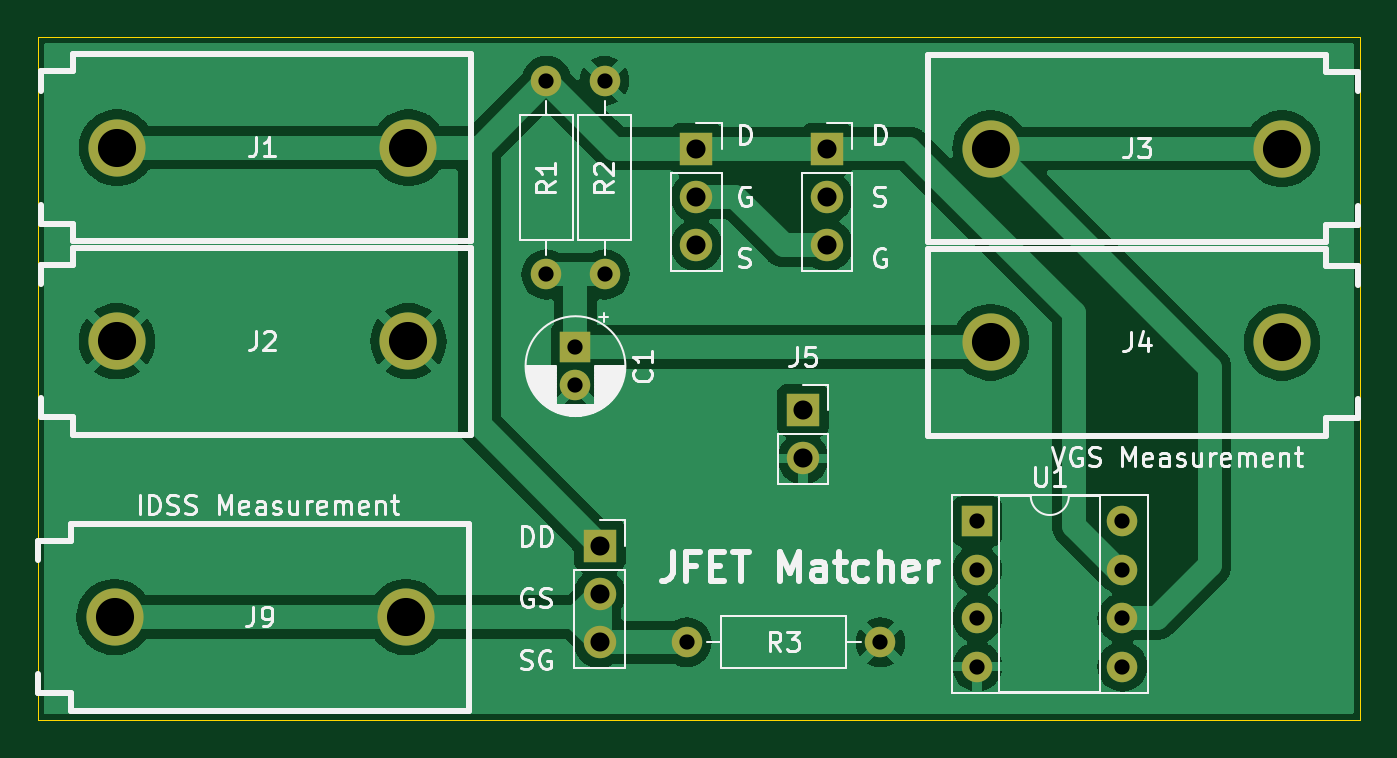
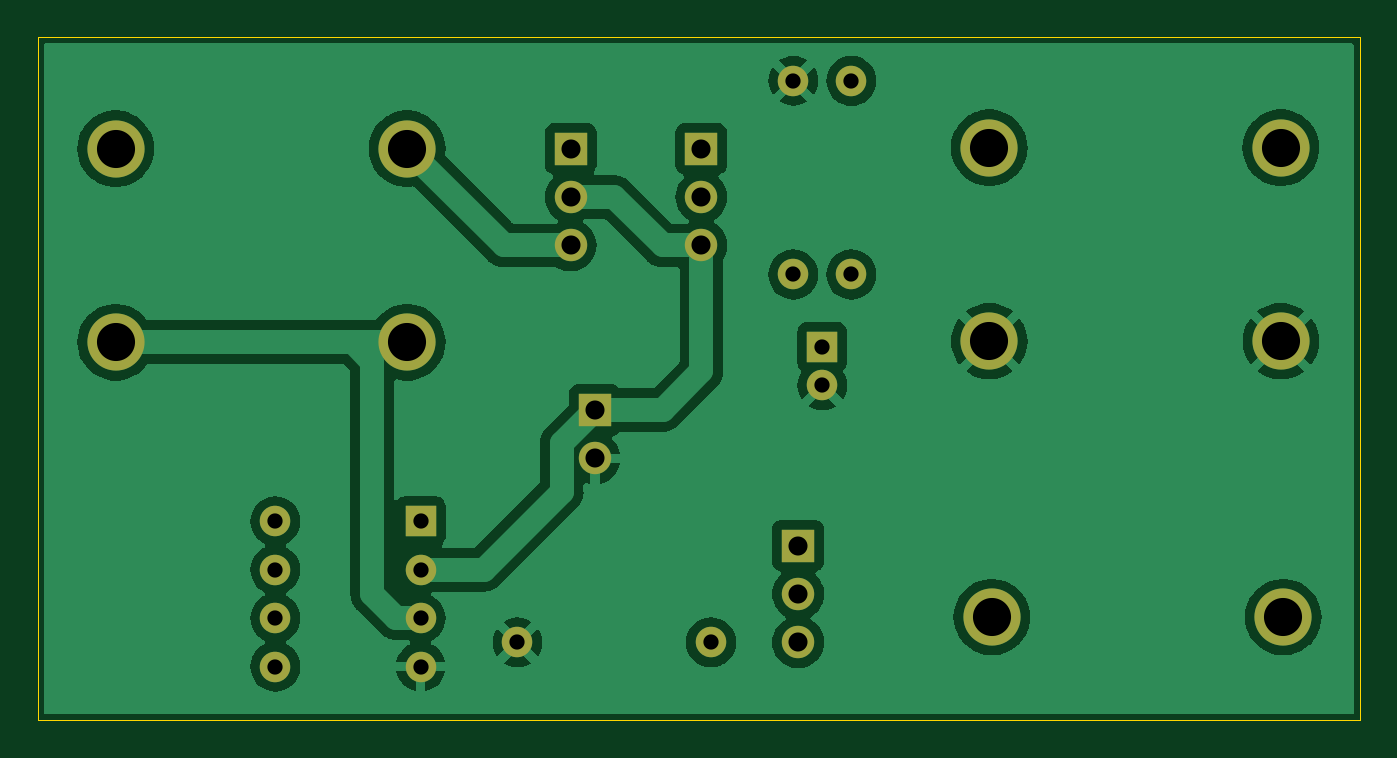
Circuit board: 9 layer files. Board 69.3 x 35.8 mm.
- bottom_copper: jfet-matcher-B_Cu.gbl (68791 bytes)
- bottom_mask: jfet-matcher-B_Mask.gbs (1887 bytes)
- bottom_silk: jfet-matcher-B_Silkscreen.gbo (460 bytes)
- outline: jfet-matcher-Edge_Cuts.gm1 (689 bytes)
- top_copper: jfet-matcher-F_Cu.gtl (60503 bytes)
- top_mask: jfet-matcher-F_Mask.gts (1887 bytes)
- top_silk: jfet-matcher-F_Silkscreen.gto (49354 bytes)
- drill: jfet-matcher-NPTH.drl (277 bytes)
- drill: jfet-matcher-PTH.drl (910 bytes)

=== bottom_copper: jfet-matcher-B_Cu.gbl (68791 bytes, source omitted) ===
=== bottom_mask: jfet-matcher-B_Mask.gbs ===
%TF.GenerationSoftware,KiCad,Pcbnew,7.0.2-0*%
%TF.CreationDate,2023-07-09T16:01:25+01:00*%
%TF.ProjectId,jfet-matcher,6a666574-2d6d-4617-9463-6865722e6b69,rev?*%
%TF.SameCoordinates,Original*%
%TF.FileFunction,Soldermask,Bot*%
%TF.FilePolarity,Negative*%
%FSLAX46Y46*%
G04 Gerber Fmt 4.6, Leading zero omitted, Abs format (unit mm)*
G04 Created by KiCad (PCBNEW 7.0.2-0) date 2023-07-09 16:01:25*
%MOMM*%
%LPD*%
G01*
G04 APERTURE LIST*
%ADD10C,3.000000*%
%ADD11C,1.600000*%
%ADD12O,1.600000X1.600000*%
%ADD13R,1.700000X1.700000*%
%ADD14O,1.700000X1.700000*%
%ADD15R,1.600000X1.600000*%
G04 APERTURE END LIST*
D10*
%TO.C,J4*%
X162246000Y-69342000D03*
X177546000Y-69342000D03*
%TD*%
%TO.C,J3*%
X162246000Y-59182000D03*
X177546000Y-59182000D03*
%TD*%
D11*
%TO.C,R3*%
X156464000Y-85090000D03*
D12*
X146304000Y-85090000D03*
%TD*%
D13*
%TO.C,J5*%
X152400000Y-72898000D03*
D14*
X152400000Y-75438000D03*
%TD*%
D13*
%TO.C,J8*%
X141732000Y-80010000D03*
D14*
X141732000Y-82550000D03*
X141732000Y-85090000D03*
%TD*%
D13*
%TO.C,J7*%
X146812000Y-59182000D03*
D14*
X146812000Y-61722000D03*
X146812000Y-64262000D03*
%TD*%
D10*
%TO.C,J1*%
X131698000Y-59131000D03*
X116398000Y-59131000D03*
%TD*%
D11*
%TO.C,R1*%
X138938000Y-65786000D03*
D12*
X138938000Y-55626000D03*
%TD*%
D10*
%TO.C,J9*%
X131572000Y-83769000D03*
X116272000Y-83769000D03*
%TD*%
D15*
%TO.C,C1*%
X140462000Y-69596000D03*
D11*
X140462000Y-71596000D03*
%TD*%
D10*
%TO.C,J2*%
X131698000Y-69291000D03*
X116398000Y-69291000D03*
%TD*%
D11*
%TO.C,R2*%
X141986000Y-55626000D03*
D12*
X141986000Y-65786000D03*
%TD*%
D15*
%TO.C,U1*%
X161544000Y-78740000D03*
D12*
X161544000Y-81280000D03*
X161544000Y-83820000D03*
X161544000Y-86360000D03*
X169164000Y-86360000D03*
X169164000Y-83820000D03*
X169164000Y-81280000D03*
X169164000Y-78740000D03*
%TD*%
D13*
%TO.C,J6*%
X153670000Y-59182000D03*
D14*
X153670000Y-61722000D03*
X153670000Y-64262000D03*
%TD*%
M02*

=== bottom_silk: jfet-matcher-B_Silkscreen.gbo ===
%TF.GenerationSoftware,KiCad,Pcbnew,7.0.2-0*%
%TF.CreationDate,2023-07-09T16:01:25+01:00*%
%TF.ProjectId,jfet-matcher,6a666574-2d6d-4617-9463-6865722e6b69,rev?*%
%TF.SameCoordinates,Original*%
%TF.FileFunction,Legend,Bot*%
%TF.FilePolarity,Positive*%
%FSLAX46Y46*%
G04 Gerber Fmt 4.6, Leading zero omitted, Abs format (unit mm)*
G04 Created by KiCad (PCBNEW 7.0.2-0) date 2023-07-09 16:01:25*
%MOMM*%
%LPD*%
G01*
G04 APERTURE LIST*
G04 APERTURE END LIST*
M02*

=== outline: jfet-matcher-Edge_Cuts.gm1 ===
%TF.GenerationSoftware,KiCad,Pcbnew,7.0.2-0*%
%TF.CreationDate,2023-07-09T16:01:25+01:00*%
%TF.ProjectId,jfet-matcher,6a666574-2d6d-4617-9463-6865722e6b69,rev?*%
%TF.SameCoordinates,Original*%
%TF.FileFunction,Profile,NP*%
%FSLAX46Y46*%
G04 Gerber Fmt 4.6, Leading zero omitted, Abs format (unit mm)*
G04 Created by KiCad (PCBNEW 7.0.2-0) date 2023-07-09 16:01:25*
%MOMM*%
%LPD*%
G01*
G04 APERTURE LIST*
%TA.AperFunction,Profile*%
%ADD10C,0.050000*%
%TD*%
G04 APERTURE END LIST*
D10*
X112268000Y-53340000D02*
X181610000Y-53340000D01*
X181610000Y-89154000D02*
X181610000Y-53340000D01*
X112268000Y-89154000D02*
X181610000Y-89154000D01*
X112268000Y-53340000D02*
X112268000Y-89154000D01*
M02*

=== top_copper: jfet-matcher-F_Cu.gtl (60503 bytes, source omitted) ===
=== top_mask: jfet-matcher-F_Mask.gts ===
%TF.GenerationSoftware,KiCad,Pcbnew,7.0.2-0*%
%TF.CreationDate,2023-07-09T16:01:25+01:00*%
%TF.ProjectId,jfet-matcher,6a666574-2d6d-4617-9463-6865722e6b69,rev?*%
%TF.SameCoordinates,Original*%
%TF.FileFunction,Soldermask,Top*%
%TF.FilePolarity,Negative*%
%FSLAX46Y46*%
G04 Gerber Fmt 4.6, Leading zero omitted, Abs format (unit mm)*
G04 Created by KiCad (PCBNEW 7.0.2-0) date 2023-07-09 16:01:25*
%MOMM*%
%LPD*%
G01*
G04 APERTURE LIST*
%ADD10C,3.000000*%
%ADD11C,1.600000*%
%ADD12O,1.600000X1.600000*%
%ADD13R,1.700000X1.700000*%
%ADD14O,1.700000X1.700000*%
%ADD15R,1.600000X1.600000*%
G04 APERTURE END LIST*
D10*
%TO.C,J4*%
X162246000Y-69342000D03*
X177546000Y-69342000D03*
%TD*%
%TO.C,J3*%
X162246000Y-59182000D03*
X177546000Y-59182000D03*
%TD*%
D11*
%TO.C,R3*%
X156464000Y-85090000D03*
D12*
X146304000Y-85090000D03*
%TD*%
D13*
%TO.C,J5*%
X152400000Y-72898000D03*
D14*
X152400000Y-75438000D03*
%TD*%
D13*
%TO.C,J8*%
X141732000Y-80010000D03*
D14*
X141732000Y-82550000D03*
X141732000Y-85090000D03*
%TD*%
D13*
%TO.C,J7*%
X146812000Y-59182000D03*
D14*
X146812000Y-61722000D03*
X146812000Y-64262000D03*
%TD*%
D10*
%TO.C,J1*%
X131698000Y-59131000D03*
X116398000Y-59131000D03*
%TD*%
D11*
%TO.C,R1*%
X138938000Y-65786000D03*
D12*
X138938000Y-55626000D03*
%TD*%
D10*
%TO.C,J9*%
X131572000Y-83769000D03*
X116272000Y-83769000D03*
%TD*%
D15*
%TO.C,C1*%
X140462000Y-69596000D03*
D11*
X140462000Y-71596000D03*
%TD*%
D10*
%TO.C,J2*%
X131698000Y-69291000D03*
X116398000Y-69291000D03*
%TD*%
D11*
%TO.C,R2*%
X141986000Y-55626000D03*
D12*
X141986000Y-65786000D03*
%TD*%
D15*
%TO.C,U1*%
X161544000Y-78740000D03*
D12*
X161544000Y-81280000D03*
X161544000Y-83820000D03*
X161544000Y-86360000D03*
X169164000Y-86360000D03*
X169164000Y-83820000D03*
X169164000Y-81280000D03*
X169164000Y-78740000D03*
%TD*%
D13*
%TO.C,J6*%
X153670000Y-59182000D03*
D14*
X153670000Y-61722000D03*
X153670000Y-64262000D03*
%TD*%
M02*

=== top_silk: jfet-matcher-F_Silkscreen.gto (49354 bytes, source omitted) ===
=== drill: jfet-matcher-NPTH.drl ===
M48
; DRILL file {KiCad 7.0.2-0} date 2023 July 09, Sunday 16:01:27
; FORMAT={-:-/ absolute / inch / decimal}
; #@! TF.CreationDate,2023-07-09T16:01:27+01:00
; #@! TF.GenerationSoftware,Kicad,Pcbnew,7.0.2-0
; #@! TF.FileFunction,NonPlated,1,2,NPTH
FMAT,2
INCH
%
G90
G05
T0
M30

=== drill: jfet-matcher-PTH.drl ===
M48
; DRILL file {KiCad 7.0.2-0} date 2023 July 09, Sunday 16:01:27
; FORMAT={-:-/ absolute / inch / decimal}
; #@! TF.CreationDate,2023-07-09T16:01:27+01:00
; #@! TF.GenerationSoftware,Kicad,Pcbnew,7.0.2-0
; #@! TF.FileFunction,Plated,1,2,PTH
FMAT,2
INCH
; #@! TA.AperFunction,Plated,PTH,ComponentDrill
T1C0.0315
; #@! TA.AperFunction,Plated,PTH,ComponentDrill
T2C0.0394
; #@! TA.AperFunction,Plated,PTH,ComponentDrill
T3C0.0787
%
G90
G05
T1
X5.47Y-2.19
X5.47Y-2.59
X5.53Y-2.74
X5.53Y-2.8187
X5.59Y-2.19
X5.59Y-2.59
X5.76Y-3.35
X6.16Y-3.35
X6.36Y-3.1
X6.36Y-3.2
X6.36Y-3.3
X6.36Y-3.4
X6.66Y-3.1
X6.66Y-3.2
X6.66Y-3.3
X6.66Y-3.4
T2
X5.58Y-3.15
X5.58Y-3.25
X5.58Y-3.35
X5.78Y-2.33
X5.78Y-2.43
X5.78Y-2.53
X6.0Y-2.87
X6.0Y-2.97
X6.05Y-2.33
X6.05Y-2.43
X6.05Y-2.53
T3
X4.5776Y-3.298
X4.5826Y-2.328
X4.5826Y-2.728
X5.18Y-3.298
X5.185Y-2.328
X5.185Y-2.728
X6.3876Y-2.33
X6.3876Y-2.73
X6.99Y-2.33
X6.99Y-2.73
T0
M30

